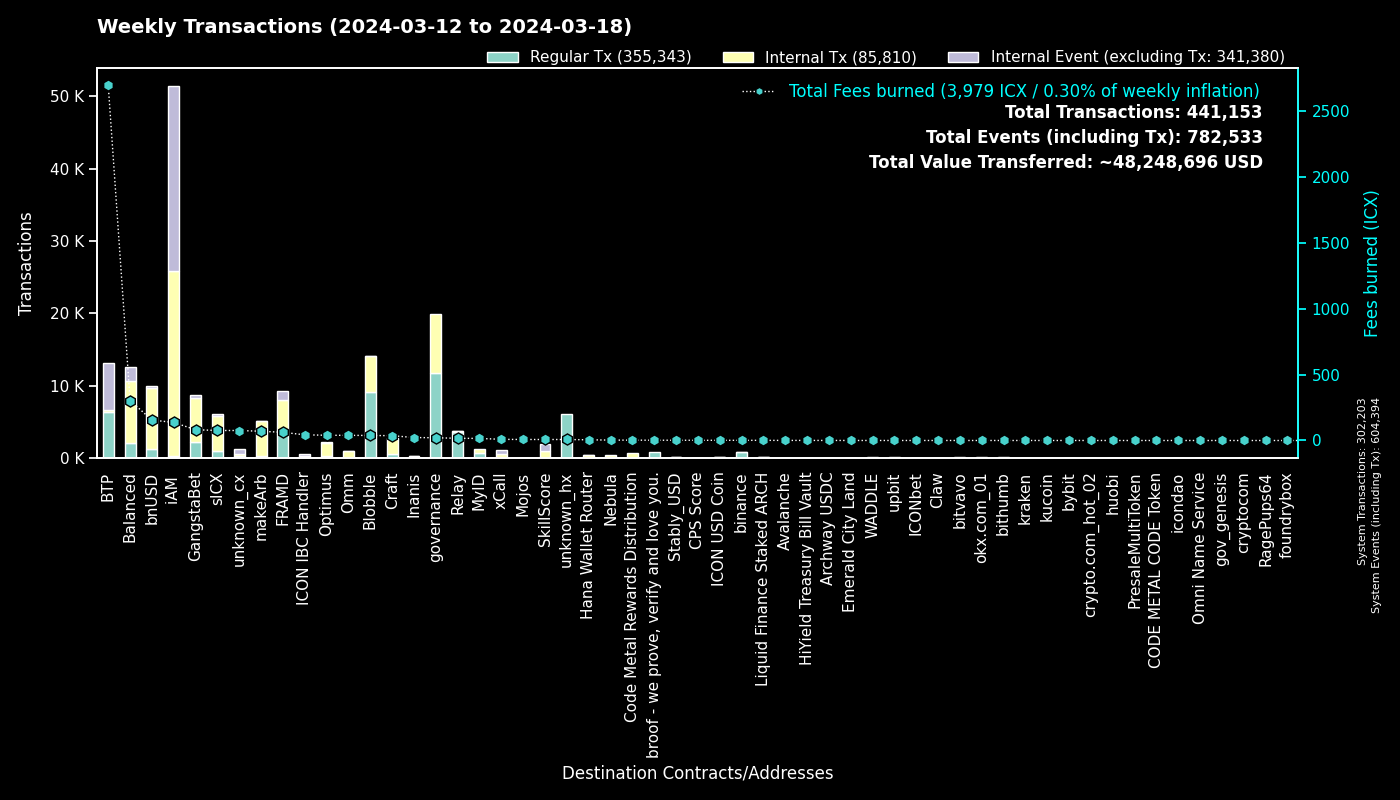

The data file committed next to this chart (first rows):
to, Fees burned, Regular Tx, to_def, Internal Tx, Internal Event (excluding Tx), group
0, 0.0, 302184, System, 19, 302191, System
cx00000000000000000000000000000000000000…, 20.8, 11758, governance, 8131, 0, governance
cxee7a00755a757e3c519a0616456030e33dc9d4…, 2688, 6376, BTP_2, 0, 6397, BTP
cxf14dea1cff7ceb29a46e6d04533a08f84441e4…, 20.91, 4856, Blobble Stake Token, 4993, 6, Blobble
cxf2ca3b655a782f39227934d37ff3b77f9b1ebc…, 17.15, 4209, Blobble, 0, 0, Blobble
cxca5faa5a71d986a2e84dd7e6f5ff791d29901e…, 15.87, 3651, Relay_4, 0, 0, Relay
cx2aa9b28a657e3121b75d3d4fe65e569398645d…, 50.23, 3128, FRAMD Token, 3575, 236, FRAMD
cx88fd7df7ddff82f7cc735c871dc519838cb235…, 155.3, 1327, bnUSD, 8308, 351, bnUSD
cxe5c2c460364acc5f8c1d5ca925930043d8d9c9…, 5.234, 1112, GangstaBet Crown, 1147, 0, GangstaBet
cx2609b924e33ef00b648a409245c7ea394c4678…, 76, 938, sICX, 4862, 286, sICX
cx69bcdf1753472c1444188ec3f5188657e30c83…, 2.138, 859, broof - we prove, verify and love you., 0, 0, broof - we prove, verify and love you.
hxb568381d35d3e7a6383200e8a0d30310af20b9…, 1.031, 825, binance_hot, 0, 0, binance
cx66d4d90f5f113eba575bf793570135f9b10cec…, 55.92, 679, balanced_loans, 1882, 1121, Balanced
cxba62bb61baf8dd8b6a04633fe33806547785a0…, 13.63, 440, MyID_3, 439, 0, MyID
cx5a0af85407c69945eb318d4ac18e9e84218416…, 25.09, 410, GangWar Simulation, 1351, 300, GangstaBet
cxf61cd5a45dc9f91c15aa65831a30a90d59a096…, 32.68, 317, balanced_baln, 1490, 164, Balanced
cxe65f3286902be43e00a5013cb1dc300ec8e51f…, 70.02, 314, makeArb, 4807, 42, makeArb
cx14002628a4599380f391f708843044bc93dce2…, 135.8, 276, iAM Div, 25493, 25511, iAM
cxa0af3165c08318e988cb30993b3048335b94af…, 9.32, 257, balanced_dex, 692, 77, Balanced
cxd17316e24ee40f2ef8ed6f3a497311db1b3520…, 4.35, 244, GangstaVerse LootBox, 1227, 0, GangstaBet
cx32743b6f4588f5c1b025c5bb732ac623493654…, 0.9546, 243, Craft, 242, 0, Craft
cx622bbab73698f37dbef53955fd3decffeb0b0c…, 43.13, 241, ICON IBC Handler, 55, 359, ICON IBC Handler
cx694e8c9f1a05c8c3719f30d46b97697960e428…, 2.142, 227, MyID_2, 227, 0, MyID
cx28b2ec885b50c8a93da752f2d0467a67127a70…, 11.36, 189, CROWN, 1190, 51, GangstaBet
cx30f18d26f45d990112a4cd4825c0b79af73aac…, 11.74, 182, Yetis, 1148, 1073, FRAMD
cx21e94c08c03daee80c25d8ee3ea22a20786ec2…, 31.28, 167, balanced_router, 1975, 224, Balanced
cx7ecb16e4c143b95e01d05933c17cb986cfe618…, 28.12, 165, CraftRewards, 1085, 14, Craft
hx3b7ec435da0ce79d6f61091dea59c6b7e985ed…, 0.1938, 155, unknown_hx, 0, 0, unknown_hx
cx10d59e8103ab44635190bd4139dbfd682fa2d0…, 7.407, 142, balanced_rewards, 266, 198, Balanced
cx8683d50b9f53275081e13b64fba9d6a56b7c57…, 26.54, 141, gangstabet_trade, 113, 0, GangstaBet
cxd82fb5d3effecd8c9071a4bba3856ad7222c4b…, 7.944, 140, Balanced Savings, 404, 7, Balanced
cx12a58f7ab2cf2b08b426c490a91a9cb03ea051…, 4.819, 134, unknown_cx, 0, 684, unknown_cx
hx0e7ce4398a56e5bc7ad49e787556786f00c8ed…, 0.1625, 130, unknown_hx, 0, 0, unknown_hx
cx57d7acf8b5114b787ecdd99ca460c2272e4d91…, 2.459, 122, NebulaPlanetToken, 136, 0, Nebula
cxaa99a164586883eed0322d62a31946dfa9491f…, 19.94, 115, optimus_rewards, 326, 14, Optimus
cx43e2eec79eb76293c298f2b17aec06097be606…, 3.741, 114, balanced_staking, 328, 41, Balanced
hx85532472e789802a943bd34a8aeb86668bc232…, 0.1413, 113, okx.com_01, 0, 0, okx.com_01
hxa390d24fdcba68515b492ffc553192802706a1…, 0.1413, 113, bitvavo_hot, 0, 0, bitvavo
cxa07f426062a1384bdd762afa6a87d123fbc81c…, 8.743, 108, xCall, 536, 514, xCall
cxe971c0a92c58db502e4a224efc6ba311eb1c17…, 22.39, 105, Inanis Treasury, 224, 29, Inanis
cx2dc662031f3d62bcdba4f63e9bf827767c8475…, 7.647, 103, SkillScore, 954, 966, SkillScore
hx6d14b2b77a9e73c5d5804d43c7e3c3416648ae…, 0.1263, 101, bithumb_03, 0, 0, bithumb
cx203d9cd2a669be67177e997b8948ce2c35caff…, 17.01, 101, balanced_dividends, 1138, 19, Balanced
hx68646780e14ee9097085f7280ab137c3633b4b…, 0.1237, 99, kraken_hot, 0, 0, kraken
hx6b91c8dea3114de74ecfa85908b875778c2b59…, 0.12, 96, bybit, 0, 0, bybit
hxbb984f278abd66ae2155edbd91f8c87ce98411…, 0.12, 96, kucoin, 0, 0, kucoin
cx2e6d0fc0eca04965d06038c8406093337f085f…, 6.742, 83, Craft, 555, 24, Craft
cx334db6519871cb2bfd154cec0905ced4ea142d…, 0.277, 82, unknown_cx, 0, 0, unknown_cx
cx7b1843b7ef5368a080ccf59c0a9d1bdec474f9…, 6.21, 78, optimus_dividends, 732, 0, Optimus
cx9c4698411c6d9a780f605685153431dcda0460…, 0.7488, 78, Auction, 224, 1, Craft
cx28497aef34ec44ad2be9249daddfbe34b54f30…, 0.9311, 68, Balanced Bribe, 68, 0, Balanced
hx133323c2e990994816b548a9e7eb080a5eac80…, 0.075, 60, unknown_hx, 0, 0, unknown_hx
hx05a1d1c125186389be9fd5d31d6ad6c5ef4188…, 0.07125, 57, unknown_hx, 0, 0, unknown_hx
hx294c5d0699615fc8d92abfe464a2601612d11b…, 0.07, 56, crypto.com_hot_02, 0, 0, crypto.com_hot_02
hxd9fb974459fe46eb9d5a7c438f17ae6e75c0f2…, 0.06375, 51, huobi, 0, 0, huobi
cx85954d0dae92b63bf5cba03a59ca4ffe687bad…, 0.3258, 48, NebulaMultiToken, 55, 0, Nebula
cx384018e03aa8b739472c7a0645b70df97550e2…, 0.3878, 47, GangstaBet, 46, 0, GangstaBet
cx6139a27c15f1653471ffba0b4b88dc15de7e32…, 8.002, 46, gangstabet_token, 684, 34, GangstaBet
cxb6be11a27f21ad82c7475aa215e3635fafd7f1…, 0.5324, 46, gangstabet_game, 206, 0, GangstaBet
hx2f2f9ccfc4286eacbcff4fee22f52bef409905…, 0.05, 40, unknown_hx, 0, 0, unknown_hx
... 1,663 more rows
